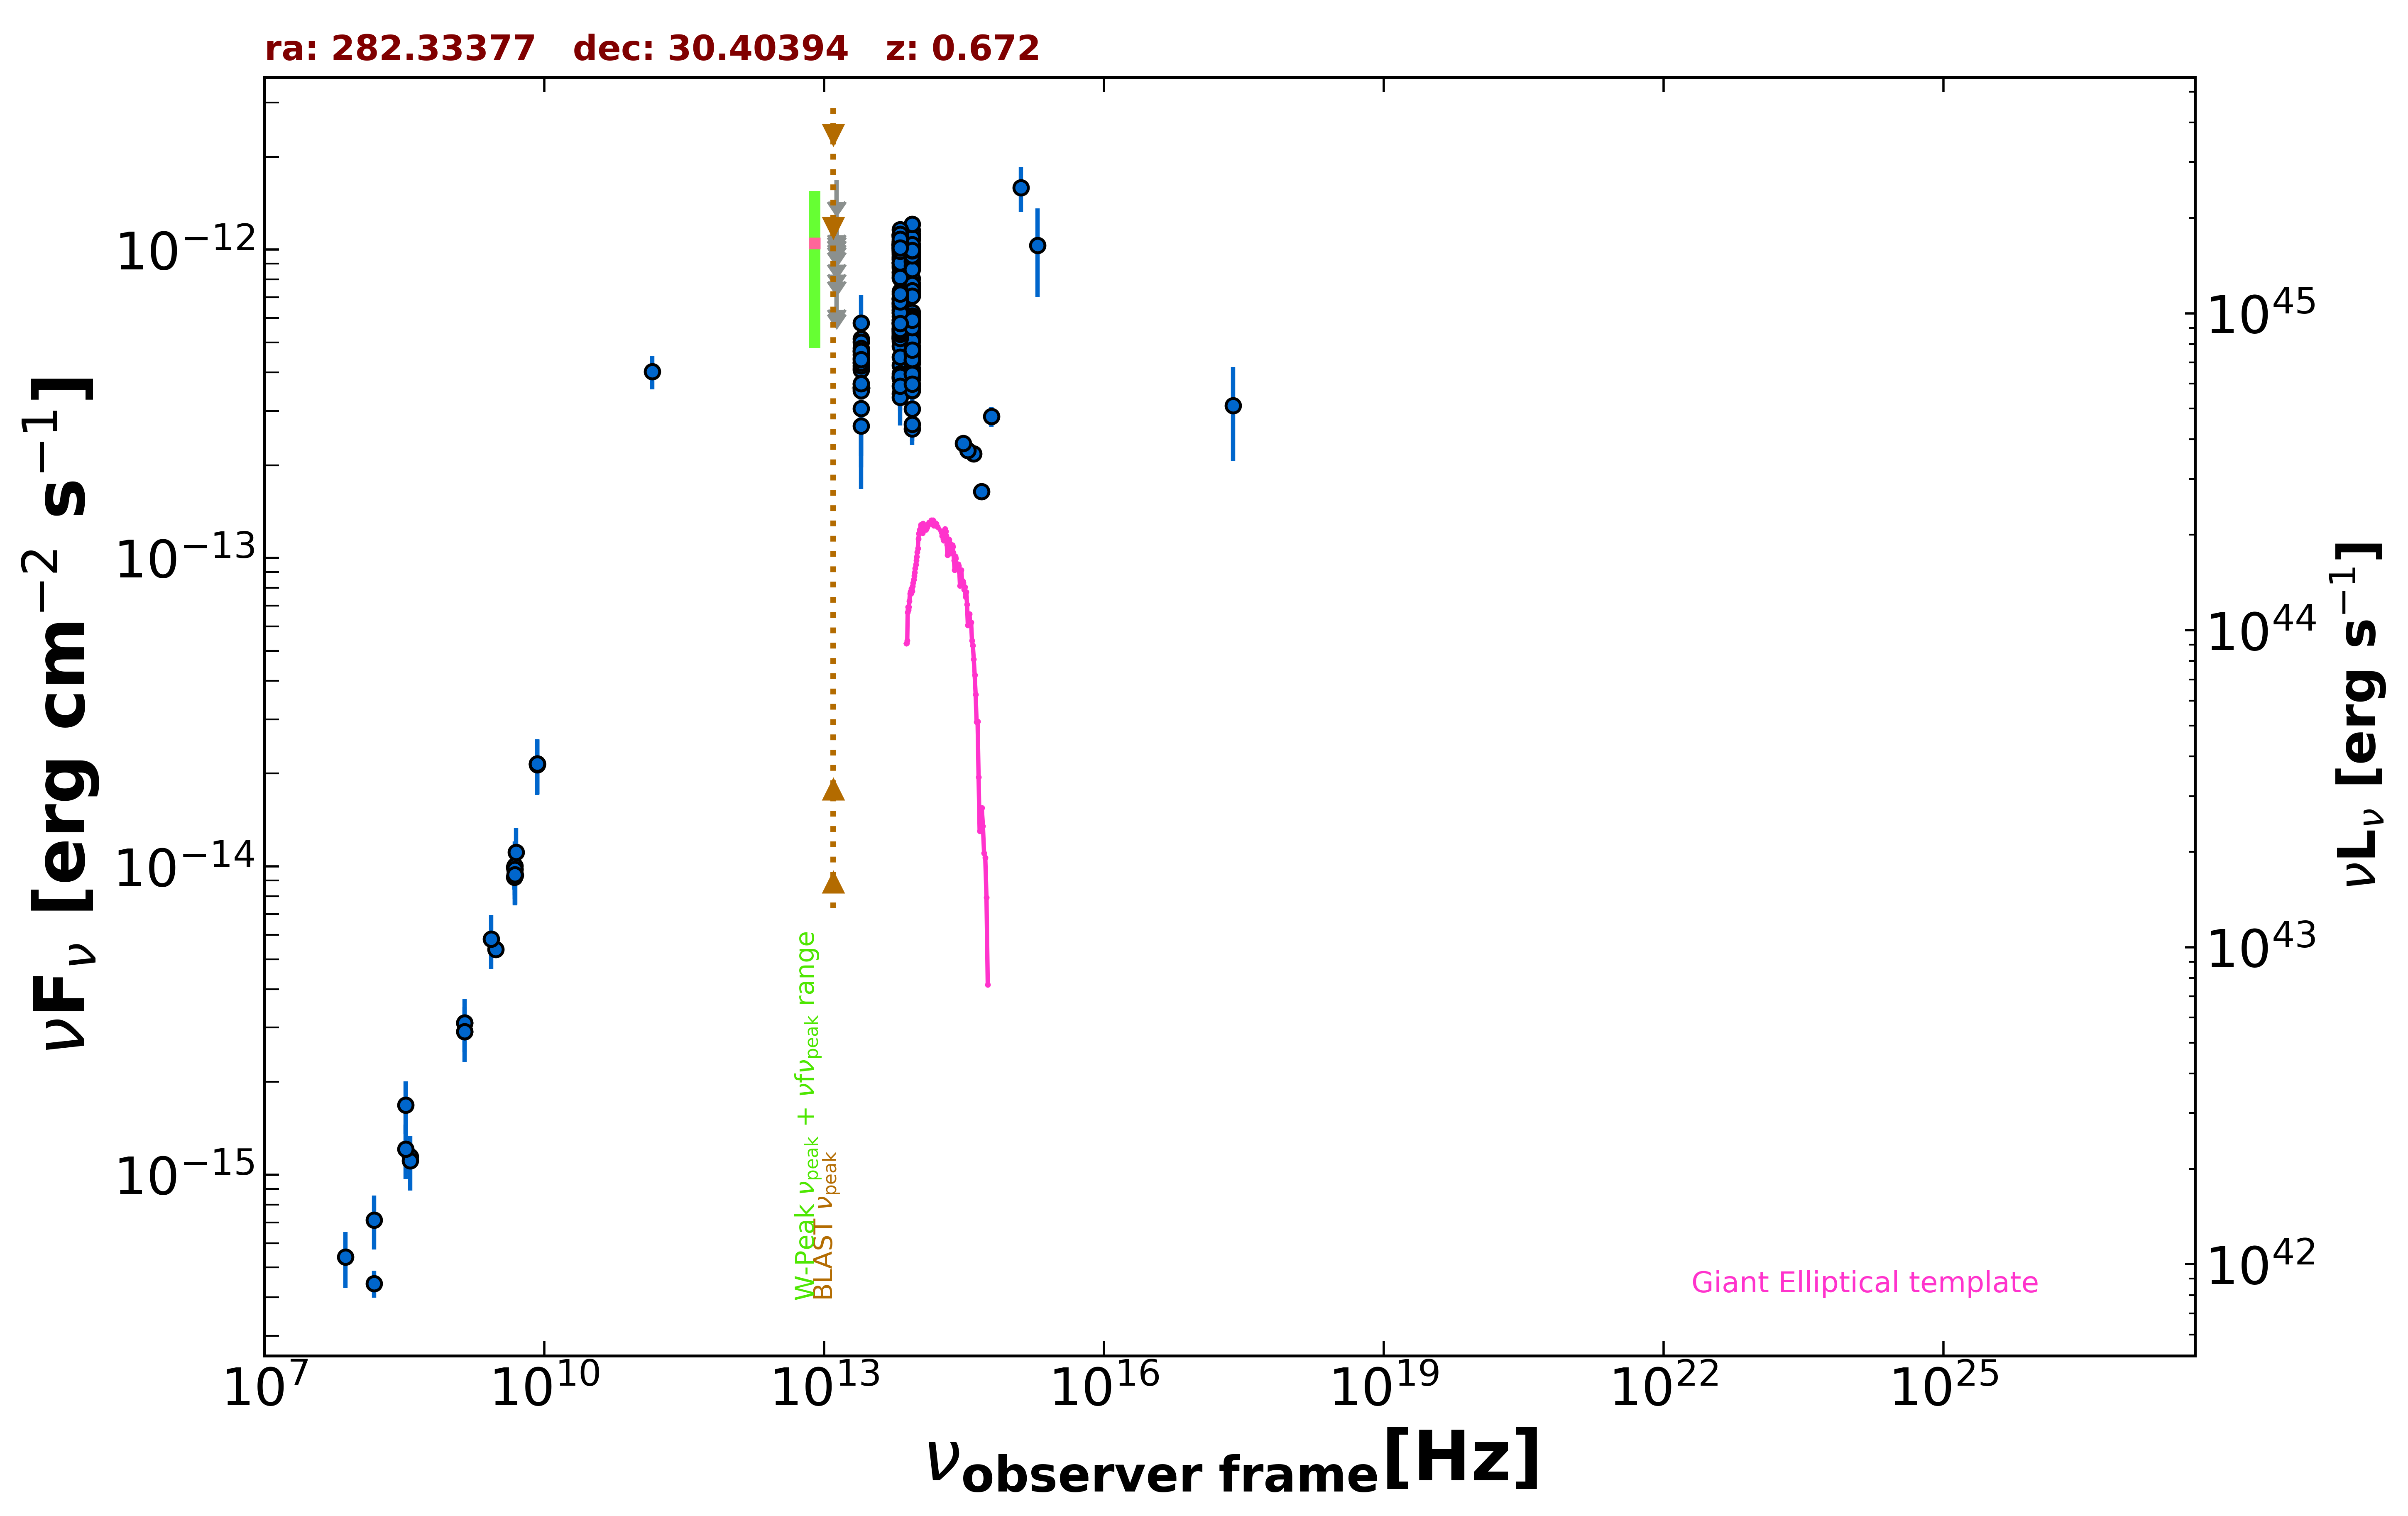

Data behind this chart, as committed beside it:
freq., flux, err_flux, MJD_start, MJD_end, flag, catalog, reference
1.400e+09, 3.105e-15, 9.400e-17, 55000, 55000, , NVSS, Condon et al. 1998  AJ  115  1693
3.000e+09, 5.379e-15, 9.000e-18, 55000, 55000, , VLASSQL, Gordon et al. 2021  ApJS  255  30
2.418e+17, 3.117e-13, 1.050e-13, 55000, 55000, , RASS, Boller et al. 2016  A&A  103  1
1.500e+08, 4.440e-16, 4.460e-17, 55000, 55000, , TGSS150, Intema et al. 2017  A&A  598  A781
8.400e+09, 2.149e-14, 0.000e+00, 55000, 55000, , CRATES, Healey et al. 2007  ApJS  171  61
4.800e+09, 9.216e-15, 8.150e-16, 55000, 55000, , GB6, Gregory et al. 1996  ApJS  103  427
4.800e+09, 9.936e-15, 1.295e-15, 55000, 55000, , GB87, Gregory et al. 1992  VizieR  VIII/14/j20…
4.850e+09, 9.797e-15, 0.000e+00, 55000, 55000, , NORTH20, White and Becker  1992  ApJS  79  331
1.400e+09, 2.912e-15, 0.000e+00, 55000, 55000, , NORTH20, White and Becker  1992  ApJS  79  331
3.650e+08, 1.146e-15, 0.000e+00, 55000, 55000, , NORTH20, White and Becker  1992  ApJS  79  331
1.430e+11, 4.019e-13, 5.010e-14, 55000, 55000, , PCCS2143, GHz The Planck Collaboration 2018  A&A  …
8.817e+13, 4.385e-13, 2.750e-15, 55000, 55000, , UNWISE, Schlafly et al. 2019  ApJS  240  30
6.517e+13, 5.045e-13, 3.750e-15, 55000, 55000, , UNWISE, Schlafly et al. 2019  ApJS  240  30
8.817e+13, 4.678e-13, 1.335e-14, 55000, 55000, , WISE, Wright et al. 2010  AJ  140  1868
6.517e+13, 5.534e-13, 1.430e-14, 55000, 55000, , WISE, Wright et al. 2010  AJ  140  1868
2.498e+13, 4.126e-13, 3.390e-14, 55000, 55000, , WISE, Wright et al. 2010  AJ  140  1868
1.363e+13, 5.311e-13, 1.098e-13, 55000, 55000, , WISE, Wright et al. 2010  AJ  140  1868
8.817e+13, 3.484e-13, 2.985e-14, 58746, 58746, , NEOWISE, Mainzer et al. 2014  ApJ  792  30
6.517e+13, 3.419e-13, 4.135e-14, 58746, 58746, , NEOWISE, Mainzer et al. 2014  ApJ  792  30
8.817e+13, 9.756e-13, 3.960e-14, 57850, 57850, , NEOWISE, Mainzer et al. 2014  ApJ  792  30
6.517e+13, 9.058e-13, 5.340e-14, 57850, 57850, , NEOWISE, Mainzer et al. 2014  ApJ  792  30
8.817e+13, 1.118e-12, 3.800e-14, 57850, 57850, , NEOWISE, Mainzer et al. 2014  ApJ  792  30
6.517e+13, 1.059e-12, 5.250e-14, 57850, 57850, , NEOWISE, Mainzer et al. 2014  ApJ  792  30
8.817e+13, 1.024e-12, 3.785e-14, 57850, 57850, , NEOWISE, Mainzer et al. 2014  ApJ  792  30
6.517e+13, 1.043e-12, 4.995e-14, 57850, 57850, , NEOWISE, Mainzer et al. 2014  ApJ  792  30
8.817e+13, 9.666e-13, 3.755e-14, 57850, 57850, , NEOWISE, Mainzer et al. 2014  ApJ  792  30
6.517e+13, 1.048e-12, 5.300e-14, 57850, 57850, , NEOWISE, Mainzer et al. 2014  ApJ  792  30
8.817e+13, 1.153e-12, 4.150e-14, 57850, 57850, , NEOWISE, Mainzer et al. 2014  ApJ  792  30
6.517e+13, 1.032e-12, 4.560e-14, 57850, 57850, , NEOWISE, Mainzer et al. 2014  ApJ  792  30
8.817e+13, 1.078e-12, 4.250e-14, 57850, 57850, , NEOWISE, Mainzer et al. 2014  ApJ  792  30
6.517e+13, 1.024e-12, 5.090e-14, 57850, 57850, , NEOWISE, Mainzer et al. 2014  ApJ  792  30
8.817e+13, 8.719e-13, 4.020e-14, 57850, 57850, , NEOWISE, Mainzer et al. 2014  ApJ  792  30
6.517e+13, 1.040e-12, 5.265e-14, 57850, 57850, , NEOWISE, Mainzer et al. 2014  ApJ  792  30
8.817e+13, 9.613e-13, 3.800e-14, 57850, 57850, , NEOWISE, Mainzer et al. 2014  ApJ  792  30
6.517e+13, 1.008e-12, 5.655e-14, 57850, 57850, , NEOWISE, Mainzer et al. 2014  ApJ  792  30
8.817e+13, 1.092e-12, 5.300e-14, 57850, 57850, , NEOWISE, Mainzer et al. 2014  ApJ  792  30
6.517e+13, 1.027e-12, 5.770e-14, 57850, 57850, , NEOWISE, Mainzer et al. 2014  ApJ  792  30
8.817e+13, 1.210e-12, 4.700e-14, 57851, 57851, , NEOWISE, Mainzer et al. 2014  ApJ  792  30
6.517e+13, 1.115e-12, 5.150e-14, 57851, 57851, , NEOWISE, Mainzer et al. 2014  ApJ  792  30
8.817e+13, 9.368e-13, 4.060e-14, 57851, 57851, , NEOWISE, Mainzer et al. 2014  ApJ  792  30
6.517e+13, 9.042e-13, 5.335e-14, 57851, 57851, , NEOWISE, Mainzer et al. 2014  ApJ  792  30
8.817e+13, 9.096e-13, 3.935e-14, 57851, 57851, , NEOWISE, Mainzer et al. 2014  ApJ  792  30
6.517e+13, 1.118e-12, 5.050e-14, 57851, 57851, , NEOWISE, Mainzer et al. 2014  ApJ  792  30
8.817e+13, 9.334e-13, 4.390e-14, 57850, 57850, , NEOWISE, Mainzer et al. 2014  ApJ  792  30
6.517e+13, 8.423e-13, 6.835e-14, 57850, 57850, , NEOWISE, Mainzer et al. 2014  ApJ  792  30
8.817e+13, 9.429e-13, 3.735e-14, 57851, 57851, , NEOWISE, Mainzer et al. 2014  ApJ  792  30
6.517e+13, 1.012e-12, 6.055e-14, 57851, 57851, , NEOWISE, Mainzer et al. 2014  ApJ  792  30
8.817e+13, 8.070e-13, 3.870e-14, 59314, 59314, , NEOWISE, Mainzer et al. 2014  ApJ  792  30
6.517e+13, 8.699e-13, 4.565e-14, 59314, 59314, , NEOWISE, Mainzer et al. 2014  ApJ  792  30
8.817e+13, 9.038e-13, 4.495e-14, 59313, 59313, , NEOWISE, Mainzer et al. 2014  ApJ  792  30
6.517e+13, 1.106e-12, 5.800e-14, 59313, 59313, , NEOWISE, Mainzer et al. 2014  ApJ  792  30
8.817e+13, 9.578e-13, 3.790e-14, 59313, 59313, , NEOWISE, Mainzer et al. 2014  ApJ  792  30
6.517e+13, 9.841e-13, 6.275e-14, 59313, 59313, , NEOWISE, Mainzer et al. 2014  ApJ  792  30
8.817e+13, 9.206e-13, 4.160e-14, 59313, 59313, , NEOWISE, Mainzer et al. 2014  ApJ  792  30
6.517e+13, 1.018e-12, 5.060e-14, 59313, 59313, , NEOWISE, Mainzer et al. 2014  ApJ  792  30
8.817e+13, 9.622e-13, 3.810e-14, 59313, 59313, , NEOWISE, Mainzer et al. 2014  ApJ  792  30
6.517e+13, 9.100e-13, 5.115e-14, 59313, 59313, , NEOWISE, Mainzer et al. 2014  ApJ  792  30
8.817e+13, 9.368e-13, 4.145e-14, 59313, 59313, , NEOWISE, Mainzer et al. 2014  ApJ  792  30
6.517e+13, 1.002e-12, 5.430e-14, 59313, 59313, , NEOWISE, Mainzer et al. 2014  ApJ  792  30
8.817e+13, 9.534e-13, 3.865e-14, 59313, 59313, , NEOWISE, Mainzer et al. 2014  ApJ  792  30
... 233 more rows
